Run: headless pygame with SDL's dummy video driver; simulated clock (each Clock.tick advances the game by its frame time, no real sleeping); random seed 0; keys injected as events and as key.get_pressed() state; mouse plan: one left click at the window centre at the start of phase 2, then a move to the lower-right quarter at the start of phase 3.
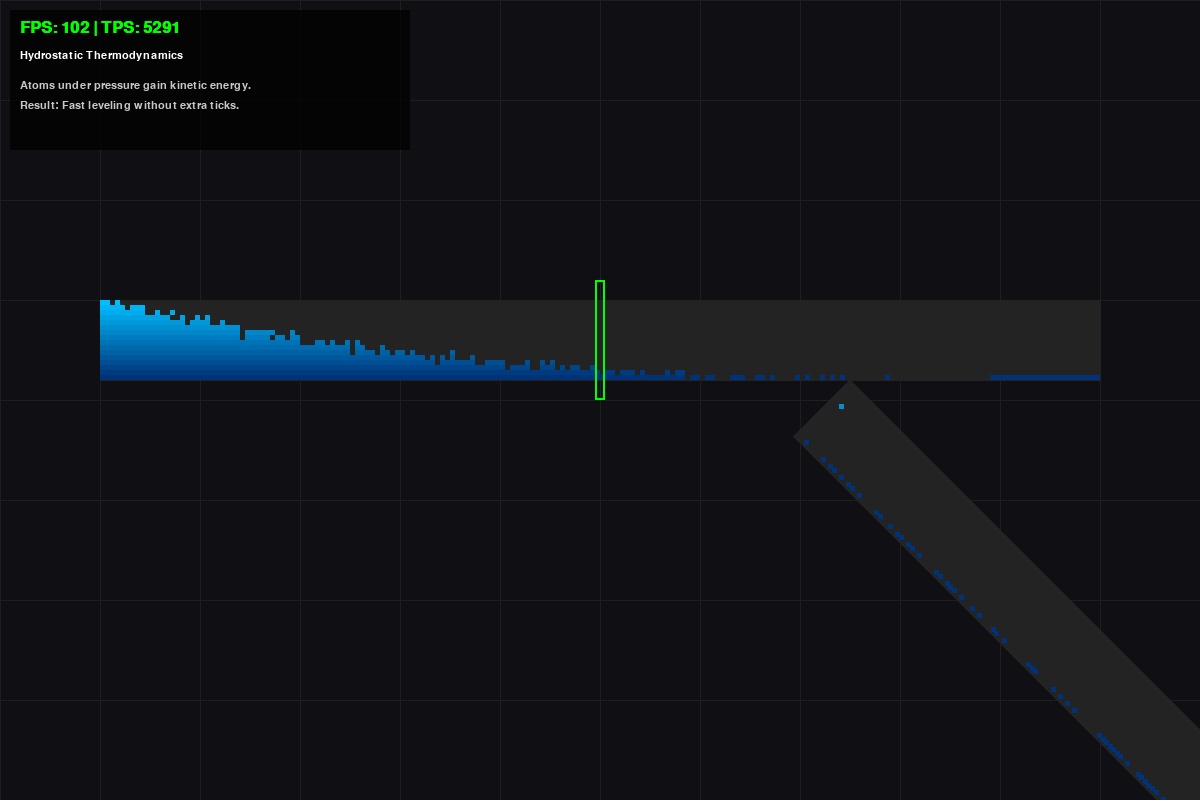
Frame 1 of 4 · flips 1–60 · no input
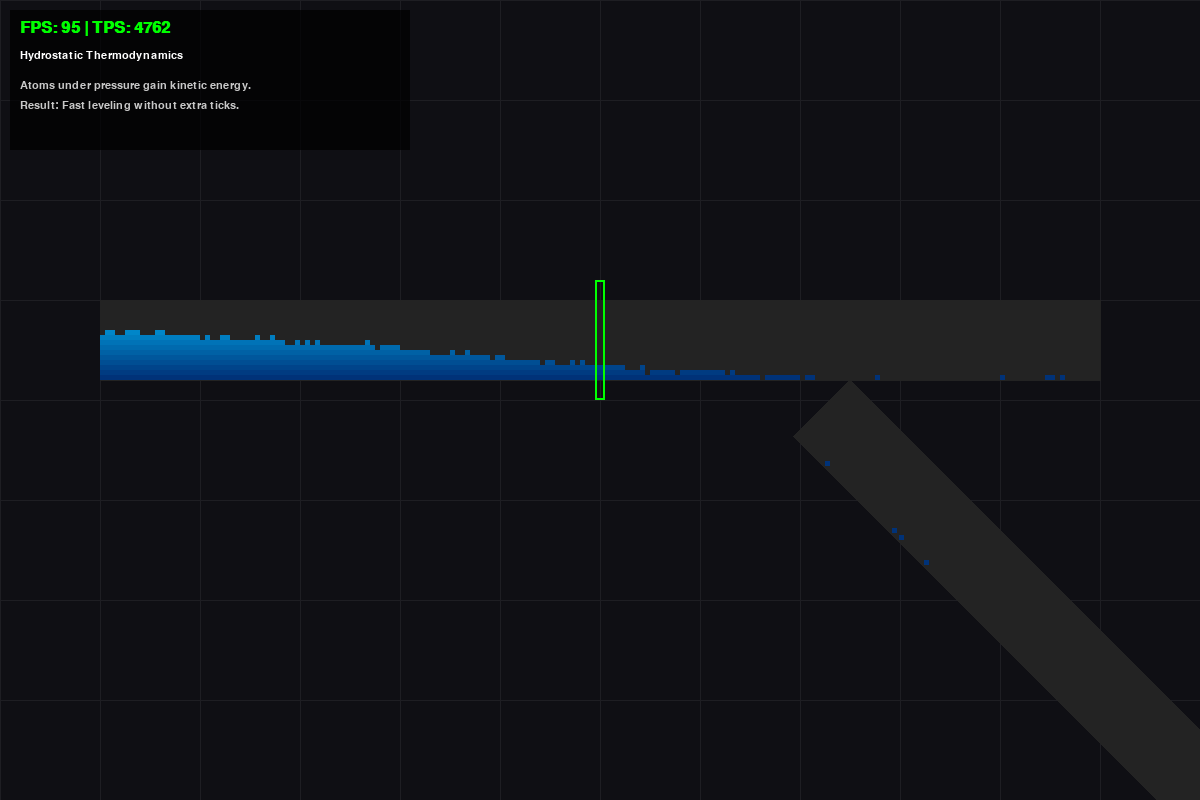
Frame 2 of 4 · flips 61–180 · clicked the window centre · tapped SPACE, RETURN · held RIGHT (→), D
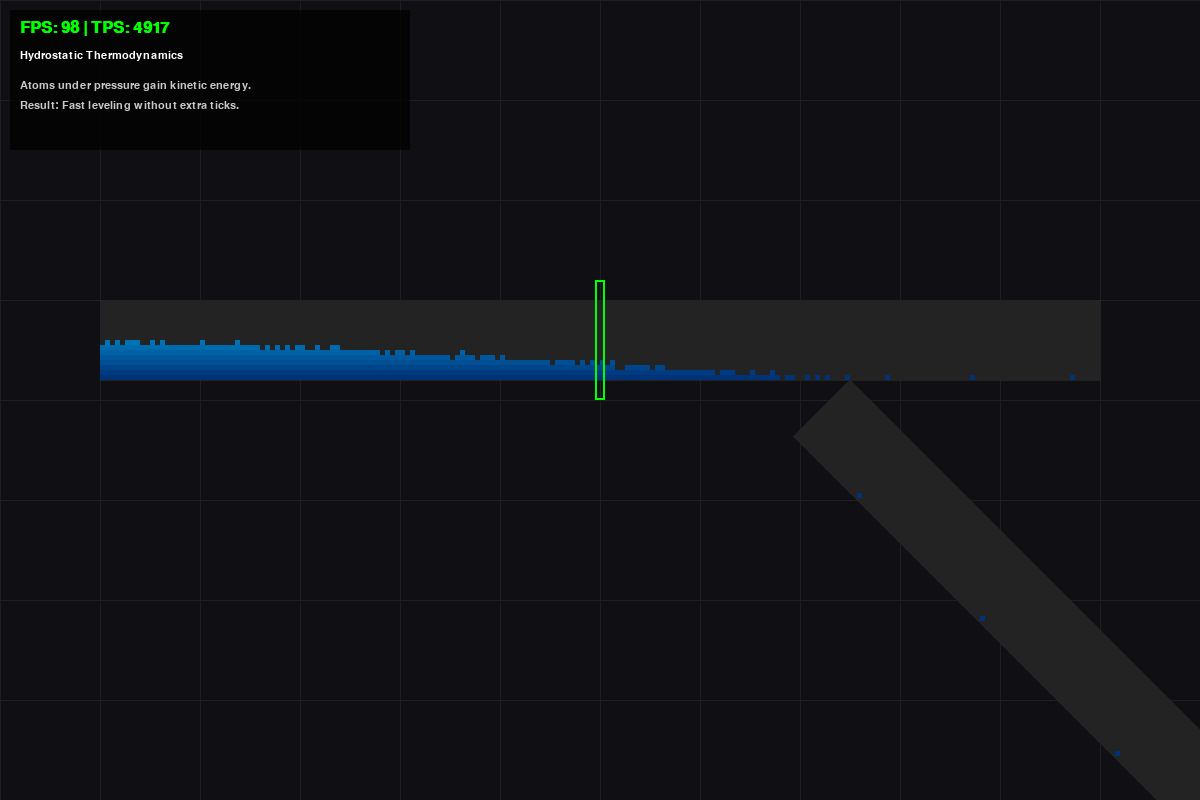
Frame 3 of 4 · flips 181–300 · moved the mouse to the lower-right quarter · held DOWN (↓), S
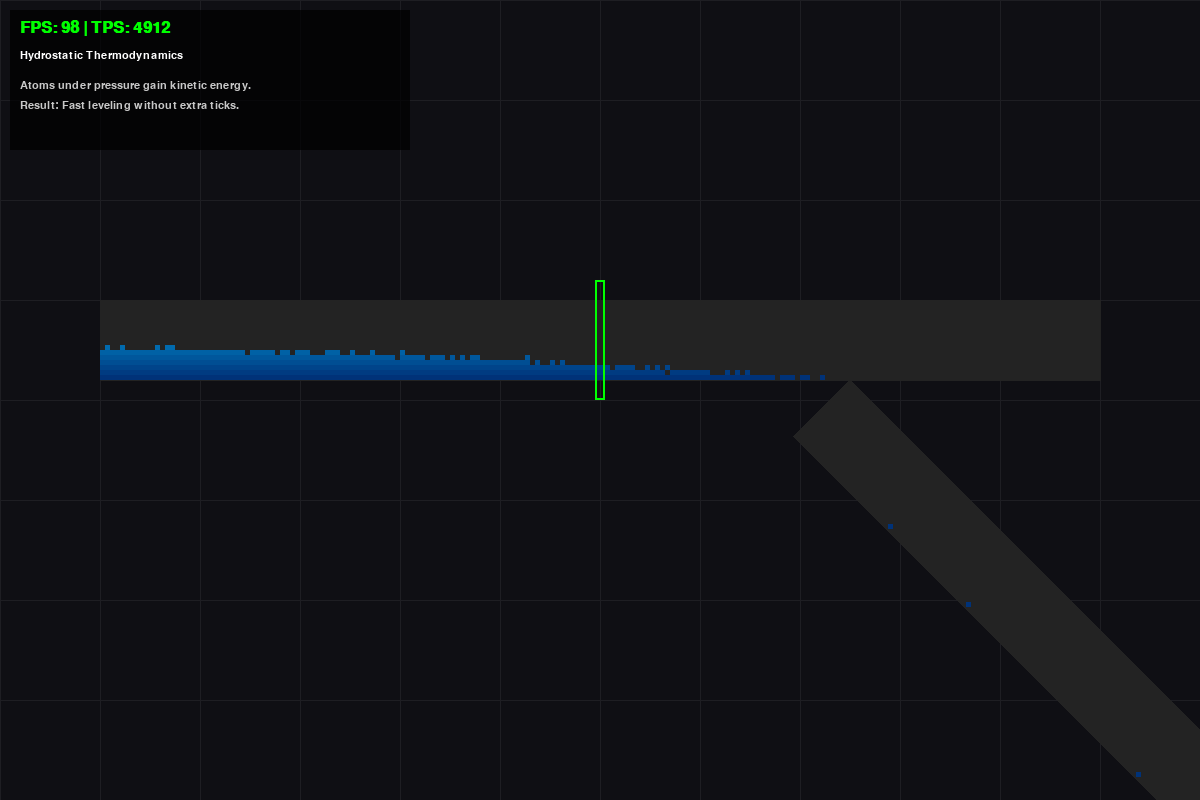
Frame 4 of 4 · flips 301–420 · held LEFT (←), A, UP (↑), W

The pygame program that drew these frames:

import pygame
import random
import sys
import math
import time

# --- CONFIGURATION ---
DEFAULT_WIDTH = 1200
DEFAULT_HEIGHT = 800
PHYSICS_STEPS_PER_FRAME = 50 

# Geometry
MAIN_PIPE_LENGTH = 200    
BRANCH_PIPE_LENGTH = 120 
BOTTOM_PIPE_LENGTH = 150  
NUM_LANES = 16            
CELL_SIZE = 5             

# Topology
VALVE_POS = MAIN_PIPE_LENGTH // 2
JUNCTION_POS = (MAIN_PIPE_LENGTH * 3) // 4 

# Physics Knobs
GLOBAL_PRESSURE = 0.90     
GLOBAL_GRAVITY = 0.50      
BASE_DIFFUSION = 0.10      # Reduced: We rely on Hydrostatic Pressure for spreading now

# THERMODYNAMICS
# This is the "Energy Boost" applied to atoms under weight.
# It effectively turns potential energy (height) into kinetic energy (spreading).
HYDROSTATIC_BONUS = 0.80   

# Colors
COLOR_BG = (15, 15, 20)
COLOR_GRID = (30, 30, 35)
COLOR_PIPE_BG = (35, 35, 35)
COLOR_FLUID_TOP = (0, 191, 255)    
COLOR_FLUID_BOT = (0, 50, 120)     
COLOR_SOURCE = (0, 255, 0)
COLOR_WALL = (255, 50, 50)
COLOR_VALVE_OPEN = (0, 255, 0)
COLOR_VALVE_CLOSED = (255, 0, 0)
COLOR_TEXT = (255, 255, 255)
COLOR_UI_BG = (0, 0, 0, 180)

class Camera:
    def __init__(self):
        self.offset_x = 0
        self.offset_y = 0
        self.zoom = 1.0
        self.min_zoom = 0.1
        self.max_zoom = 10.0
        self.is_panning = False
        self.last_mouse_pos = (0, 0)

    def world_to_screen(self, wx, wy):
        sx = (wx * self.zoom) + self.offset_x
        sy = (wy * self.zoom) + self.offset_y
        return sx, sy

    def screen_to_world(self, sx, sy):
        wx = (sx - self.offset_x) / self.zoom
        wy = (sy - self.offset_y) / self.zoom
        return wx, wy

    def handle_event(self, event):
        if event.type == pygame.MOUSEBUTTONDOWN:
            if event.button == 3: 
                self.is_panning = True
                self.last_mouse_pos = event.pos
            elif event.button == 4: 
                self.apply_zoom(1.1, event.pos)
            elif event.button == 5: 
                self.apply_zoom(0.9, event.pos)
        elif event.type == pygame.MOUSEBUTTONUP:
            if event.button == 3:
                self.is_panning = False
        elif event.type == pygame.MOUSEMOTION:
            if self.is_panning:
                mx, my = event.pos
                dx = mx - self.last_mouse_pos[0]
                dy = my - self.last_mouse_pos[1]
                self.offset_x += dx
                self.offset_y += dy
                self.last_mouse_pos = (mx, my)

    def apply_zoom(self, scale_factor, mouse_pos):
        old_zoom = self.zoom
        new_zoom = self.zoom * scale_factor
        if new_zoom < self.min_zoom: new_zoom = self.min_zoom
        if new_zoom > self.max_zoom: new_zoom = self.max_zoom
        wx, wy = self.screen_to_world(*mouse_pos)
        self.zoom = new_zoom
        new_sx, new_sy = self.world_to_screen(wx, wy)
        self.offset_x += (mouse_pos[0] - new_sx)
        self.offset_y += (mouse_pos[1] - new_sy)

class BitwisePipe:
    def __init__(self, length, lanes, angle_deg=0):
        self.length = length
        self.lanes = lanes
        self.states = [0] * lanes 
        self.mask = (1 << length) - 1 
        self.valve_active = False 
        self.valve_open = True
        rad = math.radians(angle_deg)
        self.g_long = math.sin(rad) 
        self.g_trans = math.cos(rad)
        self.angle = angle_deg

    def reset(self):
        self.states = [0] * self.lanes

    def inject(self, pump_rate=1.0):
        entry_bit = 1 << (self.length - 1)
        for i in range(self.lanes):
            if random.random() < pump_rate:
                self.states[i] |= entry_bit

    def get_stochastic_mask(self, probability):
        if probability <= 0: return 0
        if probability >= 1: return self.mask
        r1 = random.getrandbits(self.length)
        if probability > 0.5:
            r2 = random.getrandbits(self.length)
            return r1 | r2 if probability > 0.75 else r1
        else:
            r2 = random.getrandbits(self.length)
            return r1 & r2 if probability < 0.25 else r1

    def update(self, pump_is_on):
        
        # 1. TRANSVERSE PHYSICS (Gravity Sinking)
        force_trans_down = abs(self.g_trans * GLOBAL_GRAVITY)
        # Note: Transverse Up (Jiggle) is less important now because 
        # Hydrostatic Pressure handles the "spreading" more physically.
        
        passes = 3 if force_trans_down > 0.1 else 1
        for _ in range(passes):
            for i in range(self.lanes - 2, -1, -1):
                upper = self.states[i]
                lower = self.states[i+1]
                candidates = upper & (~lower)
                move_mask = self.get_stochastic_mask(force_trans_down + 0.2)
                falling = candidates & move_mask
                self.states[i] ^= falling
                self.states[i+1] |= falling

        # 2. LONGITUDINAL PHYSICS (Hydrostatic)
        
        # Base Forces
        f_right_active = GLOBAL_PRESSURE + (self.g_long * GLOBAL_GRAVITY)
        f_right_passive = BASE_DIFFUSION + (self.g_long * GLOBAL_GRAVITY)
        f_left = BASE_DIFFUSION - (self.g_long * GLOBAL_GRAVITY)

        # Valve / Pump Masks
        pressure_zone_mask = self.mask 
        if self.valve_active and not self.valve_open:
            valve_bit_index = self.length - 1 - VALVE_POS
            pressure_zone_mask = ~((1 << valve_bit_index) - 1) & self.mask
        
        if not pump_is_on:
            pressure_zone_mask = 0
            
        passive_zone_mask = (~pressure_zone_mask) & self.mask

        valve_wall_mask = self.mask
        if self.valve_active and not self.valve_open:
            valve_bit_index = self.length - 1 - VALVE_POS
            valve_wall_mask = ~(1 << valve_bit_index) & self.mask

        # HYDROSTATIC ACCUMULATOR
        # We start from the top lane. 'accumulated_pressure' tracks if there is fluid above.
        accumulated_pressure = 0

        # We assume Lane 0 is TOP in our array index (visual top), Lane N is BOTTOM
        # Wait, in the drawing logic, index 0 is TOP, index 15 is BOTTOM.
        # So we iterate 0 -> 15.
        
        for i in range(self.lanes):
            state = self.states[i]
            
            # 1. Calculate Local Forces based on Hydrostatic Pressure
            # The 'accumulated_pressure' mask has 1s where there is fluid in lanes above this one.
            # Atoms in those positions get the ENERGY BOOST.
            
            # Bonus applied to Right Flow
            hydro_right = self.get_stochastic_mask(HYDROSTATIC_BONUS) & accumulated_pressure
            
            # Bonus applied to Left Flow (Back Diffusion)
            hydro_left = self.get_stochastic_mask(HYDROSTATIC_BONUS) & accumulated_pressure
            
            # 2. Flow Right
            r_active = self.get_stochastic_mask(f_right_active)
            r_passive = self.get_stochastic_mask(f_right_passive)
            
            # Combine: Base Prob | Hydrostatic Boost
            final_mask_right = (r_active & pressure_zone_mask) | (r_passive & passive_zone_mask) | hydro_right
            
            candidates = (state >> 1) & (~state) & self.mask
            valid_moves = candidates & final_mask_right & valve_wall_mask
            state = state ^ valid_moves ^ (valid_moves << 1)

            # 3. Flow Left (Back Diffusion / Leveling)
            r_left = self.get_stochastic_mask(f_left)
            
            # Combine: Base Prob | Hydrostatic Boost
            # If I am deep under water, I REALLY want to move left if I can.
            final_mask_left = r_left | hydro_left
            
            candidates = (state << 1) & (~state) & self.mask
            valid_moves = candidates & final_mask_left & valve_wall_mask
            state = state ^ valid_moves ^ (valid_moves >> 1)
            
            self.states[i] = state
            
            # 4. Update Pressure Accumulator for the next lane down
            # We add the current state to the pressure mask
            accumulated_pressure |= state
        
        for i in range(self.lanes):
            self.states[i] &= self.mask


def handle_junction(source, dest):
    source_exit_idx = 0 
    dest_entry_idx = dest.length - 1
    
    empty_dest_lanes = []
    for i in range(NUM_LANES):
        if not ((dest.states[i] >> dest_entry_idx) & 1):
            empty_dest_lanes.append(i)
    
    random.shuffle(empty_dest_lanes)
    
    for i in range(NUM_LANES):
        if (source.states[i] >> source_exit_idx) & 1:
            if random.random() > 0.90: continue
            if not empty_dest_lanes: break 
            target_lane = empty_dest_lanes.pop()
            source.states[i] &= ~(1 << source_exit_idx)
            dest.states[target_lane] |= (1 << dest_entry_idx)

def handle_mid_junction(main, branch, junction_pos):
    junction_bit_idx = main.length - 1 - junction_pos
    branch_inlet_idx = branch.length - 1
    
    falling_count = 0
    for i in range(NUM_LANES):
        if (main.states[i] >> junction_bit_idx) & 1:
            if random.random() < 0.90:
                main.states[i] &= ~(1 << junction_bit_idx)
                falling_count += 1
    
    if falling_count > 0:
        available_lanes = list(range(NUM_LANES))
        random.shuffle(available_lanes)
        for _ in range(falling_count):
            if not available_lanes: break
            target_lane = available_lanes.pop()
            if not ((branch.states[target_lane] >> branch_inlet_idx) & 1):
                branch.states[target_lane] |= (1 << branch_inlet_idx)

def draw_pipe(screen, pipe, world_x, world_y, camera):
    rad = math.radians(pipe.angle)
    s_cell = CELL_SIZE * camera.zoom
    if s_cell < 0.5: return 

    u_len_x = math.cos(rad) * s_cell
    u_len_y = math.sin(rad) * s_cell
    u_wid_x = -math.sin(rad) * s_cell
    u_wid_y = math.cos(rad) * s_cell

    start_sx, start_sy = camera.world_to_screen(world_x, world_y)

    len_px = pipe.length * s_cell
    
    p1 = (start_sx, start_sy)
    p2 = (start_sx + (math.cos(rad) * len_px), start_sy + (math.sin(rad) * len_px))
    p3 = (p2[0] + (u_wid_x * pipe.lanes), p2[1] + (u_wid_y * pipe.lanes))
    p4 = (start_sx + (u_wid_x * pipe.lanes), start_sy + (u_wid_y * pipe.lanes))
    
    pygame.draw.polygon(screen, COLOR_PIPE_BG, [p1, p2, p3, p4])

    for lane_idx in range(pipe.lanes):
        state = pipe.states[lane_idx]
        if state == 0: continue

        t = lane_idx / (pipe.lanes - 1)
        color = (
            int(COLOR_FLUID_TOP[0] * (1-t) + COLOR_FLUID_BOT[0] * t),
            int(COLOR_FLUID_TOP[1] * (1-t) + COLOR_FLUID_BOT[1] * t),
            int(COLOR_FLUID_TOP[2] * (1-t) + COLOR_FLUID_BOT[2] * t),
        )

        for bit_idx in range(pipe.length):
            if (state >> bit_idx) & 1:
                dist_long = pipe.length - 1 - bit_idx
                dist_trans = lane_idx
                
                draw_x = start_sx + (dist_long * u_len_x) + (dist_trans * u_wid_x)
                draw_y = start_sy + (dist_long * u_len_y) + (dist_trans * u_wid_y)
                
                draw_size = math.ceil(s_cell)
                pygame.draw.rect(screen, color, (int(draw_x), int(draw_y), draw_size, draw_size))

def draw_grid(screen, camera):
    grid_spacing = 100 * camera.zoom
    if grid_spacing < 10: return
    offset_x = camera.offset_x % grid_spacing
    offset_y = camera.offset_y % grid_spacing
    cols = int(DEFAULT_WIDTH / grid_spacing) + 2
    rows = int(DEFAULT_HEIGHT / grid_spacing) + 2
    for c in range(cols):
        x = offset_x + (c * grid_spacing) - grid_spacing
        pygame.draw.line(screen, COLOR_GRID, (x, 0), (x, DEFAULT_HEIGHT))
    for r in range(rows):
        y = offset_y + (r * grid_spacing) - grid_spacing
        pygame.draw.line(screen, COLOR_GRID, (0, y), (DEFAULT_WIDTH, y))

def main():
    pygame.init()
    screen = pygame.display.set_mode((DEFAULT_WIDTH, DEFAULT_HEIGHT), pygame.DOUBLEBUF | pygame.RESIZABLE)
    pygame.display.set_caption("Hydrostatic Physics Demo")
    clock = pygame.time.Clock()
    font = pygame.font.SysFont("monospace", 16)
    bold_font = pygame.font.SysFont("monospace", 24, bold=True)

    camera = Camera()
    
    main_pipe = BitwisePipe(MAIN_PIPE_LENGTH, NUM_LANES, angle_deg=0)
    main_pipe.valve_active = True
    branch_pipe = BitwisePipe(BRANCH_PIPE_LENGTH, NUM_LANES, angle_deg=45)
    bottom_pipe = BitwisePipe(BOTTOM_PIPE_LENGTH, NUM_LANES, angle_deg=0)

    pumping = True
    
    w_main_x = 100
    w_main_y = 300
    w_junc_x = w_main_x + (JUNCTION_POS * CELL_SIZE)
    w_junc_y = w_main_y + (NUM_LANES * CELL_SIZE)
    rad_45 = math.radians(45)
    diag_len_px = BRANCH_PIPE_LENGTH * CELL_SIZE
    w_bottom_x = w_junc_x + (math.cos(rad_45) * diag_len_px)
    w_bottom_y = w_junc_y + (math.sin(rad_45) * diag_len_px)

    running = True
    frame_count = 0
    start_time = time.time()
    physics_ticks = 0
    fps_display = 0
    tps_display = 0

    while running:
        for event in pygame.event.get():
            if event.type == pygame.QUIT:
                running = False
            elif event.type == pygame.VIDEORESIZE: pass 
            elif event.type == pygame.KEYDOWN:
                if event.key == pygame.K_SPACE:
                    pumping = not pumping
                elif event.key == pygame.K_r:
                    main_pipe.reset()
                    branch_pipe.reset()
                    bottom_pipe.reset()
                    camera.offset_x, camera.offset_y, camera.zoom = 0, 0, 1.0
            elif event.type == pygame.MOUSEBUTTONDOWN:
                if event.button == 1:
                    w_valve_x = w_main_x + (VALVE_POS * CELL_SIZE)
                    sx, sy = camera.world_to_screen(w_valve_x, w_main_y)
                    sw, sh = CELL_SIZE * 3 * camera.zoom, CELL_SIZE * NUM_LANES * camera.zoom
                    valve_rect = pygame.Rect(sx - 10, sy - 20, sw + 20, sh + 40)
                    if valve_rect.collidepoint(event.pos):
                        main_pipe.valve_open = not main_pipe.valve_open
            camera.handle_event(event)

        for _ in range(PHYSICS_STEPS_PER_FRAME):
            if pumping:
                main_pipe.inject()
            main_pipe.update(pump_is_on=pumping)
            branch_pipe.update(pump_is_on=False) 
            bottom_pipe.update(pump_is_on=False)
            handle_mid_junction(main_pipe, branch_pipe, JUNCTION_POS)
            handle_junction(branch_pipe, bottom_pipe) 
            physics_ticks += 1

        screen.fill(COLOR_BG)
        draw_grid(screen, camera)
        
        draw_pipe(screen, bottom_pipe, w_bottom_x, w_bottom_y, camera)
        draw_pipe(screen, branch_pipe, w_junc_x, w_junc_y, camera)
        draw_pipe(screen, main_pipe, w_main_x, w_main_y, camera)

        w_valve_x = w_main_x + (VALVE_POS * CELL_SIZE)
        s_valve_x, s_valve_y = camera.world_to_screen(w_valve_x, w_main_y)
        s_valve_h = (NUM_LANES * CELL_SIZE) * camera.zoom
        v_col = COLOR_VALVE_OPEN if main_pipe.valve_open else COLOR_VALVE_CLOSED
        pygame.draw.rect(screen, v_col, (s_valve_x - 5, s_valve_y - 20, 10, s_valve_h + 40), 2)
        if not main_pipe.valve_open:
            pygame.draw.line(screen, v_col, (s_valve_x, s_valve_y), (s_valve_x, s_valve_y + s_valve_h), 4)

        if frame_count % 30 == 0:
            dt = time.time() - start_time
            if dt > 0: fps_display, tps_display = frame_count / dt, physics_ticks / dt 

        stats_surf = pygame.Surface((400, 140), pygame.SRCALPHA)
        stats_surf.fill(COLOR_UI_BG)
        screen.blit(stats_surf, (10, 10))
        screen.blit(bold_font.render(f"FPS: {fps_display:.0f} | TPS: {tps_display:.0f}", True, COLOR_SOURCE), (20, 20))
        screen.blit(font.render("Hydrostatic Thermodynamics", True, COLOR_TEXT), (20, 50))
        screen.blit(font.render("Atoms under pressure gain kinetic energy.", True, (200, 200, 200)), (20, 80))
        screen.blit(font.render("Result: Fast leveling without extra ticks.", True, (200, 200, 200)), (20, 100))

        pygame.display.flip()
        frame_count += 1

    pygame.quit()
    sys.exit()

if __name__ == "__main__":
    main()
